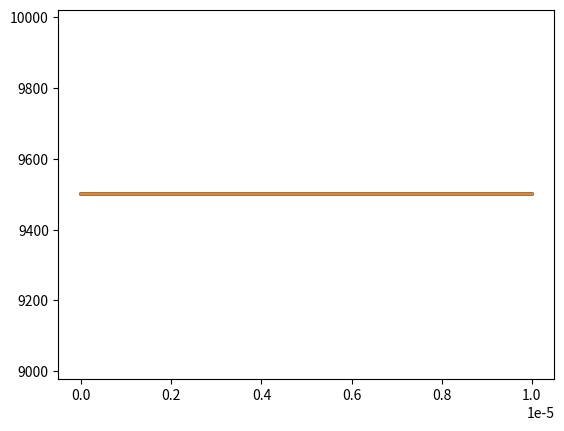

The matplotlib source for this figure:
'''
Script to solve the spherical diffusion equation.
'''

import numpy as np
import matplotlib.pyplot as plt

class Diffusion():
    def __init__(self):
    # Put in constants here.
        self.R = 1e-05 # radius of particle
        self.C_max = 12000 # Cutoff conditions
        self.C_0 = 9500
        self.J_0 = 9.5e-3
        self.D_s = 1e-14 # Diffusion coefficient
        self.deltat = 1 # Time interval.
        self.deltar = (1/50) * self.R # radius_interval
        self.no_rpoints = int(self.deltar / self.R)
        self.T_max = 2*3600 # End time
        self.t_array = np.linspace(0, self.T_max, self.T_max) # Time array
        self.r_array = np.linspace(0, self.R, 51) # radius array
        self.C_array = np.ones((self.t_array.size,self.r_array.size))*self.C_0 # Concentration array, intialised.
#        self.j_array = np.zeros(self.T_max)
        
    def j(self,t_array):
    # Current as function of time. To be implemented later!
        self.j_array = np.sin(0.5*np.pi*t_array/3600)
            
    def boundary_conditions(self):
    # Script that defines the boundary conditions.
        self.C_array[:,0] = self.C_array[:,1]
        self.j(self.t_array)
        self.C_array[:,-1] = self.C_array[:,-2] - self.J_0 * (self.deltar/self.D_s) * self.j_array
        
    def solver(self):
    # This will solve the diffusion equation.
        for i in range(1,self.T_max):
            self.boundary_conditions()
            for k in range(0,self.no_rpoints):
                self.numerator = self.C_array[i,k+1] - 2 * self.C_array[i,k] + self.C_array[i,k - 1]
                self.C_array[i+1,k] = self.C_array[i,k] + self.deltat * self.D * (1 / self.r_array[k]) * (self.C_array[i,k+1] - self.C_array[i,k-1]) / self.deltar + self.numerator / (self.deltar) ** 2 
                                                    

if __name__ == '__main__':
    diff_obj = Diffusion()
    solution  = diff_obj.solver()
    print(diff_obj.C_array)
#    for k in range(0,diff_obj.C_array.shape[0]):
    for k in range(0,3600,50):
        plt.plot(diff_obj.r_array,diff_obj.C_array[0,:],label='t=%.1f'%k)

#    plt.legend()    

    plt.show()
    
